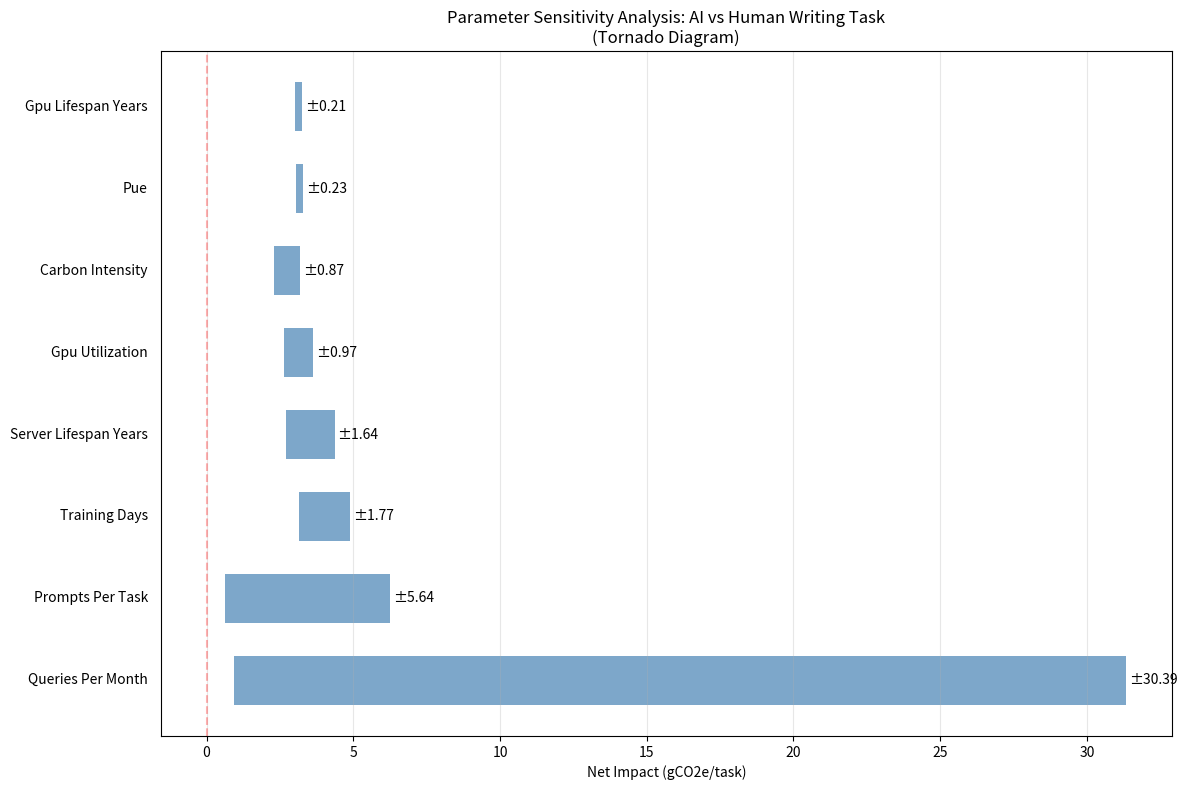

This figure's Python source:
#!/usr/bin/env python3
"""
Parametric Sensitivity Analysis for AI vs Human Environmental Impact Assessment
Based on corrected methodology from Case Study analysis
"""

import numpy as np
import pandas as pd
import matplotlib.pyplot as plt
import seaborn as sns
from typing import Dict, List, Tuple
import warnings
warnings.filterwarnings('ignore')

class AIHumanImpactCalculator:
    """Calculator for AI vs Human environmental impact with parametric analysis"""
    
    def __init__(self):
        # Baseline parameters
        self.baseline_params = {
            # High-impact parameters
            'prompts_per_task': 5,           # Number of prompts per writing task
            'gpu_utilization': 0.70,         # GPU utilization rate (70%)
            'queries_per_month': 3e9,        # Total queries per month (3 billion)
            'training_days': 3.5,            # Training duration in days
            
            # Medium-impact parameters
            'carbon_intensity': 390,         # gCO2e/kWh
            'gpu_lifespan_years': 1.5,       # GPU lifespan in years
            'server_lifespan_years': 4,      # Server lifespan in years
            'pue': 1.1,                      # Power Usage Effectiveness
            
            # Low-impact parameters (fixed for this analysis)
            'writing_time_hours': 0.83,      # Time to write one page (hours)
            'gpu_power_w': 300,              # GPU power consumption (Watts)
            'num_training_gpus': 10000,      # Number of GPUs for training
            'num_inference_gpus': 14468,     # Number of GPUs for inference
            'gpu_embodied_kg': 150,          # Embodied carbon per GPU (kg CO2e)
            'server_embodied_kg': 9180,      # Embodied carbon per server (kg CO2e)
            'num_training_servers': 2500,     # Number of servers used to train model (servers)
            'num_inference_servers': 3617,   # Number of inference servers
            'gpus_per_server': 4,            # GPUs per server
            
            # Human emissions (consistent across scenarios)
            'lighting_gco2e': 1.13,          # gCO2e per task
            'heating_gco2e': 16.63,          # gCO2e per task
            'laptop_operational_gco2e': 0.28, # gCO2e per task
            'laptop_embodied_gco2e': 4.66,   # gCO2e per task
        }
        
        # Parameter ranges for sensitivity analysis
        self.param_ranges = {
            # High-impact parameters
            'prompts_per_task': [1, 3, 5, 7, 10], # right skewed from baseline (5)
            'gpu_utilization': [0.50, 0.70, 0.90],
            'queries_per_month': [3e8, 3e9, 10e9],
            'training_days': [3.5, 7, 10, 15, 30],
            
            # Medium-impact parameters
            'carbon_intensity': [200, 300, 400],
            'gpu_lifespan_years': [1, 1.5, 2, 2.5, 3],
            'server_lifespan_years': [2, 3, 4, 5, 6],
            'pue': [1.05, 1.1, 1.2],
        }
    
    def calculate_ai_emissions(self, params: Dict) -> Dict[str, float]:
        """Calculate AI emissions per task based on parameters"""
        
        # Training emissions calculation
        training_hours = params['training_days'] * 24
        training_gpu_hours = params['num_training_gpus'] * training_hours
        training_operational_kwh = (training_gpu_hours * params['gpu_power_w'] * params['gpu_utilization'] *
                                   params['pue']) / 1000  # Convert W to kWh
        training_operational_co2e = training_operational_kwh * params['carbon_intensity']
        
        # Training embodied emissions
        training_gpu_embodied = (params['num_training_gpus'] * params['gpu_embodied_kg'] * 1000 *
                                (training_hours / (params['gpu_lifespan_years'] * 365 * 24)))
        
        training_servers_embodied = (params['num_training_servers'] * params['server_embodied_kg'] * 1000 *
                                (training_hours / (params['server_lifespan_years'] * 365 * 24)))

        training_embodied = training_gpu_embodied + training_servers_embodied
        

        # Inference emissions calculation (per month)
        inference_hours_per_month = 24 * 30  # Assume 24/7 operation
        inference_operational_kwh = (params['num_inference_gpus'] * params['gpu_power_w'] * 
                                    params['gpu_utilization'] * inference_hours_per_month * 
                                    params['pue']) / 1000
        inference_operational_co2e = inference_operational_kwh * params['carbon_intensity']

        # Inference embodied emissions (per month)
        inference_gpu_embodied = (params['num_inference_gpus'] * params['gpu_embodied_kg'] * 1000 *
                                 (inference_hours_per_month / (params['gpu_lifespan_years'] * 365 * 24)))
        inference_server_embodied = (params['num_inference_servers'] * params['server_embodied_kg'] * 1000 *
                                    (inference_hours_per_month / (params['server_lifespan_years'] * 365 * 24)))
        inference_embodied = inference_gpu_embodied + inference_server_embodied


        # Per-query emissions
        training_operational_per_query = training_operational_co2e / params['queries_per_month']
        training_embodied_per_query = training_embodied / params['queries_per_month']
        inference_operational_per_query = inference_operational_co2e / params['queries_per_month']
        inference_embodied_per_query = inference_embodied / params['queries_per_month']
        
        # Per-task emissions (multiply by prompts per task)
        ai_emissions = {
            'training_operational': training_operational_per_query * params['prompts_per_task'],
            'training_embodied': training_embodied_per_query * params['prompts_per_task'],
            'inference_operational': inference_operational_per_query * params['prompts_per_task'],
            'inference_embodied': inference_embodied_per_query * params['prompts_per_task'],
        }

        ai_emissions['total'] = sum(ai_emissions.values())
        return ai_emissions
    
    def calculate_human_emissions(self, params: Dict) -> float:
        """Calculate human emissions per task (consistent across scenarios)"""
        return (params['lighting_gco2e'] + params['heating_gco2e'] + 
                params['laptop_operational_gco2e'] + params['laptop_embodied_gco2e'])
    
    def calculate_net_impact(self, params: Dict) -> Tuple[float, Dict]:
        """Calculate net impact (AI - Human emissions)"""
        ai_emissions = self.calculate_ai_emissions(params)
        human_emissions = self.calculate_human_emissions(params)
        net_impact = (ai_emissions['total'] + human_emissions) - human_emissions # we do not consider any of the human emissions to have been negated by the introduction of the AI 
        
        return net_impact, {
            'ai_total': ai_emissions['total'],
            'ai_breakdown': ai_emissions,
            'ai_+_human': ai_emissions['total']+human_emissions,
            'human_total': human_emissions,
            'net_impact': net_impact
        }
    
    def sensitivity_analysis(self) -> pd.DataFrame:
        """Perform one-at-a-time sensitivity analysis"""
        results = []
        
        # Calculate baseline
        baseline_net_impact, baseline_details = self.calculate_net_impact(self.baseline_params)
        
        for param_name, param_values in self.param_ranges.items():
            for param_value in param_values:
                # Create modified parameters
                modified_params = self.baseline_params.copy()
                modified_params[param_name] = param_value
                
                # Calculate impact
                net_impact, details = self.calculate_net_impact(modified_params)
                
                results.append({
                    'parameter': param_name,
                    'value': param_value,
                    'net_impact': net_impact,
                    'ai_total': details['ai_total'],
                    'human_total': details['human_total'],
                    'delta_from_baseline': net_impact - baseline_net_impact,
                    'is_baseline': param_value == self.baseline_params[param_name]
                })
        
        return pd.DataFrame(results)
    
    def scenario_analysis(self) -> pd.DataFrame:
        """Perform scenario-based analysis"""
        scenarios = {
            'Optimistic': {
                'prompts_per_task': 3,
                'gpu_utilization': 0.50,
                'queries_per_month': 10e9,
                'training_days': 3,
                'carbon_intensity': 200,
                'gpu_lifespan_years': 2,
                'server_lifespan_years': 5,
                'pue': 1.05
            },
            'Realistic': self.baseline_params,
            'Pessimistic': {
                'prompts_per_task': 10,
                'gpu_utilization': 1,
                'queries_per_month': 3e9,
                'training_days': 10,
                'carbon_intensity': 390,
                'gpu_lifespan_years': 1,
                'server_lifespan_years': 3,
                'pue': 1.2
            }
        }
        
        results = []
        for scenario_name, scenario_params in scenarios.items():
            # Merge scenario params with baseline (scenario params override baseline)
            full_params = self.baseline_params.copy()
            full_params.update(scenario_params)
            
            net_impact, details = self.calculate_net_impact(full_params)
            
            results.append({
                'scenario': scenario_name,
                'net_impact': net_impact,
                'ai_total': details['ai_total'],
                'human_total': details['human_total'],
                'ai_training_operational': details['ai_breakdown']['training_operational'],
                'ai_training_embodied': details['ai_breakdown']['training_embodied'],
                'ai_inference_operational': details['ai_breakdown']['inference_operational'],
                'ai_inference_embodied': details['ai_breakdown']['inference_embodied']
            })
        
        return pd.DataFrame(results)
    
    
    def create_tornado_diagram(self, sensitivity_df: pd.DataFrame):
        """Create tornado diagram showing parameter sensitivity"""
        # Calculate ranges for each parameter
        param_ranges = []
        for param in self.param_ranges.keys():
            param_data = sensitivity_df[sensitivity_df['parameter'] == param]
            min_impact = param_data['net_impact'].min()
            max_impact = param_data['net_impact'].max()
            range_size = max_impact - min_impact
            
            param_ranges.append({
                'parameter': param,
                'min_impact': min_impact,
                'max_impact': max_impact,
                'range_size': range_size
            })
        
        # Sort by range size
        param_ranges = sorted(param_ranges, key=lambda x: x['range_size'], reverse=True)
        
        # Create plot
        fig, ax = plt.subplots(figsize=(12, 8))
        
        y_pos = np.arange(len(param_ranges))
        
        for i, param_data in enumerate(param_ranges):
            min_val = param_data['min_impact']
            max_val = param_data['max_impact']
            
            # Plot horizontal bar
            ax.barh(i, max_val - min_val, left=min_val, height=0.6, 
                   color='steelblue', alpha=0.7)
            
            # Add parameter name
            param_name = param_data['parameter'].replace('_', ' ').title()
            ax.text(-2, i, param_name, ha='right', va='center')
            
            # Add range values
            ax.text(max_val + 0.1, i, f"±{param_data['range_size']:.2f}", 
                   ha='left', va='center', fontsize=10)
        
        # Add vertical line at zero
        ax.axvline(x=0, color='red', linestyle='--', alpha=0.3)
        
        ax.set_xlabel('Net Impact (gCO2e/task)')
        ax.set_title('Parameter Sensitivity Analysis: AI vs Human Writing Task\n(Tornado Diagram)')
        ax.set_yticks([])
        ax.grid(axis='x', alpha=0.3)
        
        plt.tight_layout()
        return fig
    
    def run_full_analysis(self):
        """Run complete sensitivity and scenario analysis"""
        print("Running Parametric Sensitivity Analysis...")
        print("=" * 50)
        
        # Sensitivity analysis
        sensitivity_df = self.sensitivity_analysis()
        
        # Scenario analysis
        scenario_df = self.scenario_analysis()

        
        # Print results
        print("\n1. BASELINE RESULTS")
        baseline_net_impact, baseline_details = self.calculate_net_impact(self.baseline_params)
        print(f"Net Impact: {baseline_net_impact:.2f} gCO2e/task")
        print(f"AI only: {baseline_details['ai_total']:.2f} gCO2e/task")
        print(f"AI + human: {baseline_details['ai_+_human']:.2f} gCO2e/task")
        print(f"Human only: {baseline_details['human_total']:.2f} gCO2e/task")
        
        print("\n2. PARAMETER SENSITIVITY RANGES")
        print("the range of net impact in gCO2 that results from varying this param off the baseline")
        for param in self.param_ranges.keys():
            param_data = sensitivity_df[sensitivity_df['parameter'] == param]
            min_impact = param_data['net_impact'].min()
            max_impact = param_data['net_impact'].max()
            range_size = max_impact - min_impact
            print(f"{param:20s}: [{min_impact:6.2f}, {max_impact:6.2f}] (±{range_size:5.2f})")
        
        print("\n3. SCENARIO ANALYSIS")
        for _, row in scenario_df.iterrows():
            print(f"{row['scenario']:12s}: {row['net_impact']:6.2f} gCO2e/task")
        
        
        # Create tornado diagram
        tornado_fig = self.create_tornado_diagram(sensitivity_df)
        
        return {
            'sensitivity_df': sensitivity_df,
            'scenario_df': scenario_df,
            'tornado_fig': tornado_fig,
            'baseline_results': baseline_details
        }

if __name__ == "__main__":
    # Run the analysis
    calculator = AIHumanImpactCalculator()
    results = calculator.run_full_analysis()
    
    # Show the tornado diagram
    plt.show()
    
    # Save results to CSV
    results['sensitivity_df'].to_csv('sensitivity_analysis.csv', index=False)
    results['scenario_df'].to_csv('scenario_analysis.csv', index=False)
    
    print("\nAnalysis complete! Results saved to CSV files.")
    print("Tornado diagram displayed above.")
